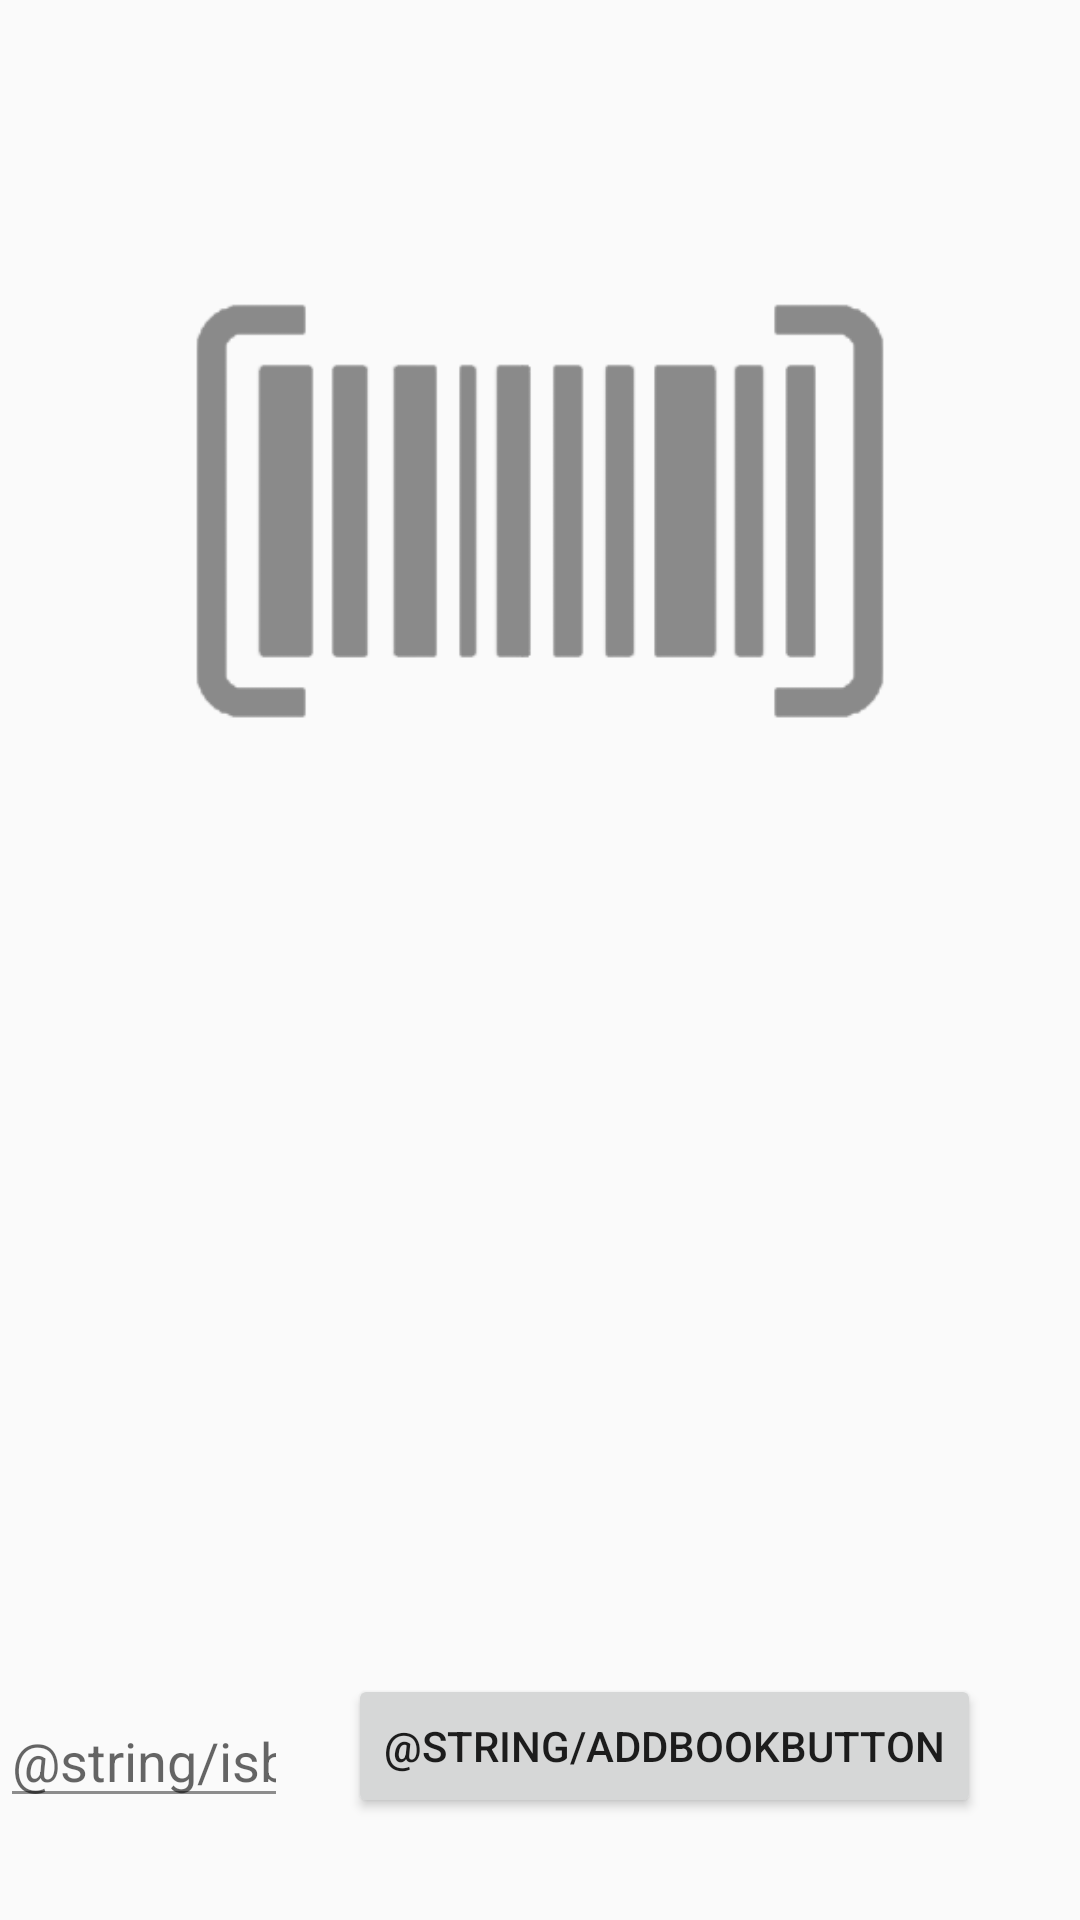

Layout XML and referenced resources for this Android screen:
<!-- AndroidManifest.xml: application theme AppTheme -->
<!-- res/layout/activity_add_book.xml -->
<?xml version="1.0" encoding="utf-8"?>
<RelativeLayout xmlns:android="http://schemas.android.com/apk/res/android"
    android:layout_width="match_parent"
    android:layout_height="match_parent">

    <Button
        android:id="@+id/button"
        android:layout_width="wrap_content"
        android:layout_height="wrap_content"
        android:onClick="searchBookEditText"
        android:text="@string/addBookButton"
        android:layout_alignParentBottom="true"
        android:layout_alignParentRight="true"
        android:layout_alignParentEnd="true"
        android:layout_marginRight="33dp"
        android:layout_marginEnd="33dp"
        android:layout_marginBottom="34dp" />

    <EditText
        android:layout_width="wrap_content"
        android:layout_height="wrap_content"
        android:ems="10"
        android:maxLength="13"
        android:inputType="number"
        android:layout_alignBottom="@+id/button"
        android:layout_toLeftOf="@+id/button"
        android:layout_marginRight="20dp"
        android:layout_marginEnd="20dp"
        android:id="@+id/add_book_isbn"
        android:hint="@string/isbn" />

    <ImageButton
        android:layout_width="250dp"
        android:layout_height="250dp"
        android:background="@drawable/icon_scan"
        android:scaleX="1"
        android:scaleY="1"
        android:tint="@color/scan_button"
        android:tintMode="screen"
        android:layout_marginTop="46dp"
        android:layout_alignParentTop="true"
        android:layout_centerHorizontal="true" />
    
</RelativeLayout>
<!-- resources referenced by this layout -->
<resources>
  <color name="scan_button">#979797</color>
  <!-- drawable icon_scan: png bitmap (drawable, 7496 bytes) -->
  <style name="AppTheme" parent="Theme.AppCompat.Light.DarkActionBar">
          <item name="colorPrimary">@color/actionBar</item>
          <item name="colorPrimaryDark">@color/scrollColor</item>
          <item name="colorAccent">@color/scrollColor</item>
          
          <item name="android:textColorSecondary">@color/startScreenTextColor</item>
      </style>
  <color name="actionBar">#004894</color>
  <color name="scrollColor">#a9767373</color>
  <color name="startScreenTextColor">#8c8c8c</color>
</resources>
